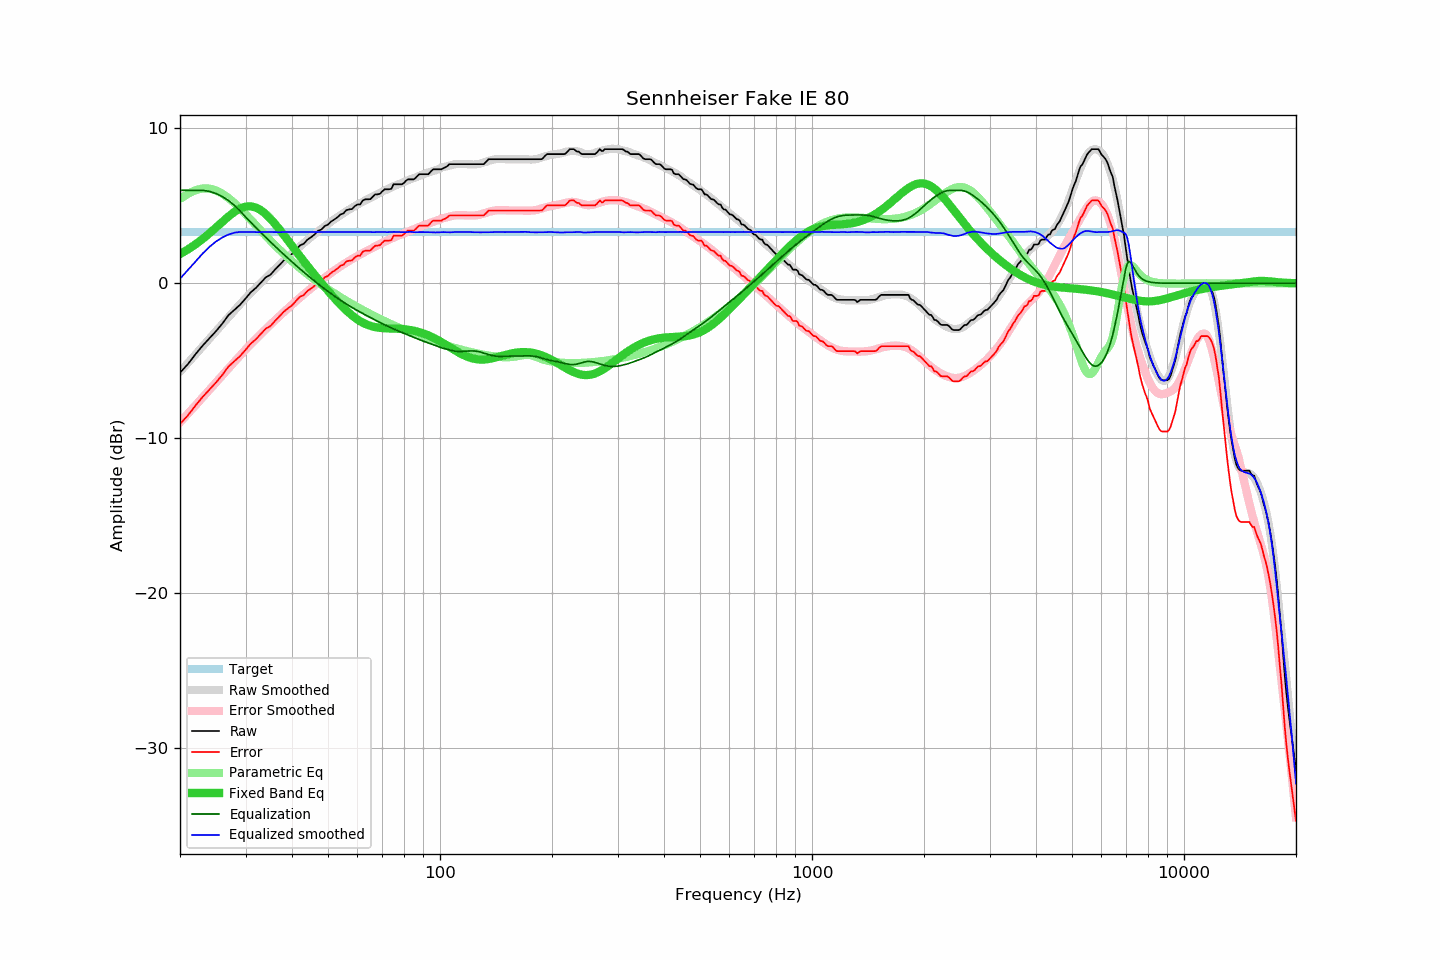

Source data for this figure (header and first rows):
frequency, raw, error, smoothed, error_smoothed, equalization, parametric_eq, equalized_raw, equalized_smoothed, target
20, -5.77, -9.08, -5.71, -8.98, 6.00, 1.89, 0.23, 0.29, 3.31
21, -5.22, -8.53, -5.15, -8.43, 6.00, 2.18, 0.78, 0.85, 3.31
22, -4.59, -7.90, -4.61, -7.89, 6.00, 2.51, 1.41, 1.39, 3.31
23, -4.03, -7.34, -4.08, -7.38, 6.00, 2.86, 1.97, 1.92, 3.31
24, -3.55, -6.86, -3.58, -6.88, 5.93, 3.22, 2.38, 2.35, 3.31
25, -3.09, -6.40, -3.10, -6.40, 5.79, 3.60, 2.70, 2.70, 3.31
26, -2.60, -5.91, -2.63, -5.94, 5.59, 3.97, 2.99, 2.96, 3.31
27, -2.06, -5.37, -2.19, -5.50, 5.34, 4.31, 3.28, 3.15, 3.31
28, -1.72, -5.03, -1.76, -5.08, 5.03, 4.61, 3.31, 3.26, 3.31
29, -1.39, -4.70, -1.36, -4.67, 4.67, 4.82, 3.28, 3.31, 3.31
30, -0.99, -4.30, -0.97, -4.29, 4.29, 4.95, 3.30, 3.32, 3.31
31, -0.58, -3.89, -0.62, -3.93, 3.93, 4.97, 3.35, 3.31, 3.31
32, -0.30, -3.61, -0.29, -3.59, 3.59, 4.89, 3.29, 3.30, 3.31
33, 0.04, -3.27, 0.03, -3.27, 3.27, 4.72, 3.31, 3.30, 3.31
34, 0.38, -2.93, 0.34, -2.96, 2.96, 4.47, 3.34, 3.31, 3.31
35, 0.55, -2.76, 0.63, -2.67, 2.67, 4.17, 3.22, 3.31, 3.31
36, 0.88, -2.43, 0.91, -2.39, 2.39, 3.84, 3.27, 3.30, 3.31
37, 1.17, -2.14, 1.17, -2.12, 2.12, 3.48, 3.29, 3.30, 3.31
38, 1.47, -1.84, 1.44, -1.87, 1.87, 3.13, 3.33, 3.31, 3.31
39, 1.69, -1.62, 1.69, -1.62, 1.62, 2.77, 3.31, 3.31, 3.31
40, 1.89, -1.42, 1.93, -1.38, 1.38, 2.42, 3.27, 3.31, 3.31
41, 2.17, -1.14, 2.15, -1.15, 1.15, 2.08, 3.32, 3.31, 3.31
42, 2.44, -0.87, 2.38, -0.93, 0.93, 1.75, 3.37, 3.31, 3.31
43, 2.55, -0.76, 2.59, -0.72, 0.72, 1.43, 3.27, 3.31, 3.31
44, 2.81, -0.50, 2.79, -0.52, 0.52, 1.13, 3.33, 3.31, 3.31
45, 2.97, -0.34, 2.99, -0.33, 0.33, 0.83, 3.30, 3.31, 3.31
46, 3.15, -0.16, 3.16, -0.14, 0.14, 0.55, 3.29, 3.31, 3.31
47, 3.39, 0.08, 3.34, 0.04, -0.04, 0.27, 3.35, 3.30, 3.31
48, 3.47, 0.16, 3.52, 0.21, -0.21, 0.01, 3.26, 3.31, 3.31
49, 3.70, 0.39, 3.68, 0.37, -0.37, -0.25, 3.33, 3.31, 3.31
50, 3.79, 0.48, 3.84, 0.53, -0.53, -0.49, 3.26, 3.31, 3.31
51, 3.99, 0.68, 3.99, 0.68, -0.68, -0.73, 3.31, 3.31, 3.31
52, 4.12, 0.81, 4.12, 0.82, -0.82, -0.96, 3.30, 3.30, 3.31
53, 4.26, 0.95, 4.26, 0.96, -0.96, -1.17, 3.30, 3.30, 3.31
54, 4.44, 1.13, 4.40, 1.09, -1.09, -1.38, 3.35, 3.30, 3.31
55, 4.51, 1.20, 4.53, 1.22, -1.22, -1.57, 3.29, 3.31, 3.31
56, 4.72, 1.41, 4.65, 1.34, -1.34, -1.75, 3.38, 3.31, 3.31
57, 4.77, 1.46, 4.76, 1.45, -1.45, -1.92, 3.32, 3.31, 3.31
58, 4.79, 1.48, 4.87, 1.56, -1.56, -2.07, 3.23, 3.31, 3.31
59, 4.98, 1.67, 4.98, 1.66, -1.66, -2.21, 3.31, 3.31, 3.31
60, 5.09, 1.78, 5.08, 1.76, -1.76, -2.34, 3.32, 3.31, 3.31
61, 5.09, 1.78, 5.17, 1.86, -1.86, -2.45, 3.23, 3.30, 3.31
62, 5.35, 2.04, 5.26, 1.95, -1.95, -2.54, 3.39, 3.30, 3.31
63, 5.42, 2.11, 5.35, 2.04, -2.04, -2.62, 3.38, 3.31, 3.31
64, 5.42, 2.11, 5.44, 2.13, -2.13, -2.69, 3.29, 3.31, 3.31
65, 5.43, 2.12, 5.52, 2.21, -2.21, -2.75, 3.22, 3.30, 3.31
66, 5.60, 2.29, 5.60, 2.30, -2.30, -2.79, 3.30, 3.30, 3.31
67, 5.74, 2.43, 5.68, 2.38, -2.38, -2.83, 3.36, 3.30, 3.31
68, 5.74, 2.43, 5.77, 2.46, -2.46, -2.86, 3.28, 3.31, 3.31
69, 5.78, 2.47, 5.85, 2.54, -2.54, -2.88, 3.24, 3.31, 3.31
70, 5.94, 2.63, 5.93, 2.61, -2.61, -2.89, 3.33, 3.31, 3.31
71, 6.07, 2.76, 5.99, 2.69, -2.69, -2.90, 3.38, 3.31, 3.31
72, 6.07, 2.76, 6.05, 2.75, -2.75, -2.91, 3.32, 3.30, 3.31
73, 6.07, 2.76, 6.12, 2.82, -2.82, -2.92, 3.25, 3.30, 3.31
74, 6.10, 2.79, 6.20, 2.88, -2.88, -2.92, 3.21, 3.31, 3.31
75, 6.39, 3.08, 6.27, 2.95, -2.95, -2.93, 3.44, 3.32, 3.31
76, 6.39, 3.08, 6.32, 3.01, -3.01, -2.93, 3.38, 3.31, 3.31
77, 6.39, 3.08, 6.37, 3.06, -3.06, -2.94, 3.32, 3.31, 3.31
78, 6.39, 3.08, 6.42, 3.12, -3.12, -2.95, 3.27, 3.30, 3.31
79, 6.39, 3.08, 6.48, 3.17, -3.17, -2.95, 3.22, 3.30, 3.31
... 553 more rows
